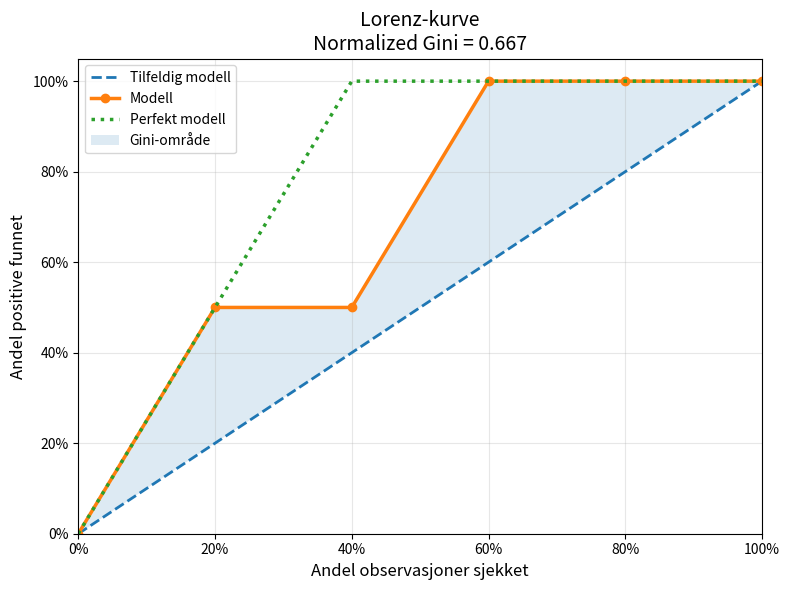

Source code (Python):
import pandas as pd 
import numpy as np 
import matplotlib.pyplot as plt 
from matplotlib.ticker import PercentFormatter


def norm_gini_coeff(predicted_probs, values): 
    order = np.argsort(predicted_probs)[::-1] 
    sorted_labels = values[order]
    n = len(predicted_probs)
    positives = 0
    x = np.arange(0,1+1/n, 1/n)
    true_positives = sum(k == 1 for k in values)
    L,L_perf = np.zeros(n+1), np.zeros(n+1)

    
    for i in range(1,n+1):
        if sorted_labels[i-1]==1:
            positives+=1
        L[i] = positives/true_positives
        L_perf[i] = min(i,true_positives)/true_positives
    
    area, area_perf = np.trapezoid(L, x=x), np.trapezoid(L_perf, x=x)

    
    G = area-.5
    G_perf = area_perf-.5
    return G/G_perf 

    

def lorenz_plot(predicted_probs, values):
    predicted_probs = np.asarray(predicted_probs)
    values = np.asarray(values)

    order = np.argsort(predicted_probs)[::-1]
    sorted_labels = values[order]

    n = len(values)
    true_positives = np.sum(values == 1)
    x = np.linspace(0, 1, n + 1)
    L = np.zeros(n + 1)
    L_perf = np.zeros(n + 1)

    positives = 0

    for i in range(1, n + 1):
        if sorted_labels[i - 1] == 1:
            positives += 1

        L[i] = positives / true_positives
        L_perf[i] = min(i, true_positives) / true_positives

    area = np.trapezoid(L, x=x)
    area_perf = np.trapezoid(L_perf, x=x)

    G = area - 0.5
    G_perf = area_perf - 0.5
    normalized_gini = G / G_perf

    fig, ax = plt.subplots(figsize=(8, 6))

    ax.plot(
        x, x,
        linestyle="--",
        linewidth=2,
        label="Tilfeldig modell"
    )

    ax.plot(
        x, L,
        marker="o",
        linewidth=2.5,
        label="Modell"
    )

    ax.plot(
        x, L_perf,
        linestyle=":",
        linewidth=2.5,
        label="Perfekt modell"
    )

    
    ax.fill_between(
        x,
        x,
        L,
        alpha=0.15,
        label="Gini-område"
    )

    ax.set_xlabel("Andel observasjoner sjekket", fontsize=12)
    ax.set_ylabel("Andel positive funnet", fontsize=12)

    ax.set_title(
        f"Lorenz-kurve\nNormalized Gini = {normalized_gini:.3f}",
        fontsize=14
    )

    
    ax.xaxis.set_major_formatter(PercentFormatter(1))
    ax.yaxis.set_major_formatter(PercentFormatter(1))

    ax.set_xlim(0, 1)
    ax.set_ylim(0, 1.05)

    ax.grid(alpha=0.3)
    ax.legend()

    plt.tight_layout()
    plt.show()
df_test = {
    'val':[1,0,1,0,0],
    'pred':[.6,.5,.9,.8,.3]}
df_test = pd.DataFrame(data=df_test)

pred = df_test['pred']
val = df_test['val']
lorenz_plot(pred,val)
